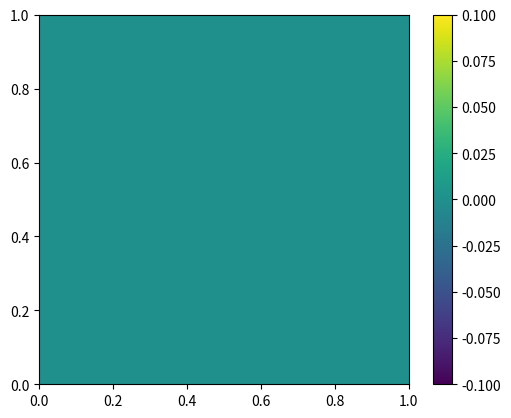

Here is the Python script that generated this plot: (Note: this script raises an exception after producing the figure.)
import numpy as np
from matplotlib import pyplot as plt
import matplotlib as mpl

def evaluate_all(P, C, σ, K):
    
    μ0, μ1, n = P.shape
    F = np.zeros((μ0, μ1))

    for r, row in enumerate(P):
        for c, X in enumerate(row):
            Σ = 0
            
            for i in range(len(C)):
                Σ += K[i] * np.exp(-np.linalg.norm(X - C[i, :]) ** 2 / σ[i])
            
            F[r, c] = Σ

    return F

#------------------------------------------------
    
def evaluate(X, C, σ, K):
    
    Σ = 0
            
    for i in range(len(C)):
        Σ += K[i] * np.exp(-np.linalg.norm(X - C[i, :]) ** 2 / σ[i])
    
    F = Σ

    return F

#------------------------------------------------

def crossover(P, Individual_Pos, Neighbor):
    
    μ0, μ1, n = P.shape
    
    Neighbor_Pos = np.zeros(2, dtype=np.int32)
    
    I = P[Individual_Pos[0]][Individual_Pos[1]]
    
    if(Neighbor == 'top'):
        Neighbor_Pos[0] = Individual_Pos[0] - 1
        Neighbor_Pos[1] = Individual_Pos[1]

    elif(Neighbor == 'bottom'):
        Neighbor_Pos[0] = Individual_Pos[0] + 1
        Neighbor_Pos[1] = Individual_Pos[1]
        
    elif(Neighbor == 'right'):
        Neighbor_Pos[0] = Individual_Pos[0]
        Neighbor_Pos[1] = Individual_Pos[1] + 1
        
    elif(Neighbor == 'left'):
        Neighbor_Pos[0] = Individual_Pos[0]
        Neighbor_Pos[1] = Individual_Pos[1] - 1
                
    if(Neighbor_Pos[0] == -1):
        Neighbor_Pos[0] = μ0 - 1
    elif(Neighbor_Pos[0] == μ0):
        Neighbor_Pos[0] = 0    

    if(Neighbor_Pos[1] == -1):
        Neighbor_Pos[1] = μ1 - 1    
    elif(Neighbor_Pos[1] == μ1):
        Neighbor_Pos[1] = 0    
    
    N = P[Neighbor_Pos[0]][Neighbor_Pos[1]]
    
    α = np.random.rand()
    C = α * I + (1 - α) * N
 
    return C

#------------------------------------------------

def mutate(Child):
    
    n = Child.shape
    mu, sigma = 0, 0.1 # mean and standard deviation

    Child = Child + np.random.normal(mu, sigma, n)

    return Child

#------------------------------------------------

n = 10 #Dimension
μ = [10, 10] #Number of people

C = np.array(np.random.rand(10, n), dtype='double') #center of local optima
σ = np.array(np.random.rand(10, 1), dtype='double') #var of local optima
K = np.array(np.random.rand(10, 1), dtype='double') #height of local optima
Neighbors = ['top', 'bottom', 'right', 'left']

max_gen = 1000 #Maximum generation
    
P = np.array(np.random.rand(μ[0], μ[1], n), dtype='double')

F = np.zeros((10, 10))

Fbest = np.zeros(max_gen) #Best Fitness
Fmean = np.zeros(max_gen) #Mean Fitness
Fworst = np.zeros(max_gen) #Worst Fitness 

fig, ax = plt.subplots()
AX = ax.imshow(F, extent=[0, 1, 0, 1])
cbar = fig.colorbar(AX)
cbar.set_clim(vmin=0,vmax=2)
cbar_ticks = np.linspace(0., 2., num=11, endpoint=True)
cbar.set_ticks(cbar_ticks) 
cbar.draw_all() 

for t in range(max_gen):

    F = evaluate_all(P, C, σ, K)
    Fbest[t] = np.amax(F)
    Fmean[t] = np.mean(F)
    Fworst[t] = np.amin(F)
    
    ax.imshow(F, extent=[0, 1, 0, 1])
    plt.title('time ' + str(t), fontdict=None, loc='center', pad=None)
    cbar.set_clim(vmin=Fworst[t], vmax=Fbest[t])
    cbar_ticks = np.linspace(Fworst[t], Fbest[t], num=11, endpoint=True)
    cbar.set_ticks(cbar_ticks) 
    cbar.draw_all() 
    plt.pause(0.01)
    ax.clear()
    
    Individual_Pos = np.random.randint(10, size=2)
    Individual = P[Individual_Pos[0]][Individual_Pos[1]]
    Neighbor = np.random.choice(Neighbors, 1)
    
    Child = crossover(P, Individual_Pos, Neighbor)
    Child = mutate(Child)
    
    Parent_Fitness = evaluate(Individual, C, σ, K)
    Child_Fitness = evaluate(Child, C, σ, K)
   
    if(Child_Fitness > Parent_Fitness):
        P[Individual_Pos[0]][Individual_Pos[1]] = Child.copy()

ax.imshow(F, extent=[0, 1, 0, 1])
plt.title('final', fontdict=None, loc='center', pad=None)
plt.show()

fig, ax = plt.subplots()
plt.plot(Fbest, 'g', label = "Best")
plt.plot(Fmean, 'b', label = "Mean")
plt.plot(Fworst, 'r', label = "Worst")
plt.legend(loc=0)
plt.xlabel('Generation')
plt.ylabel('Evaluation')
plt.show()